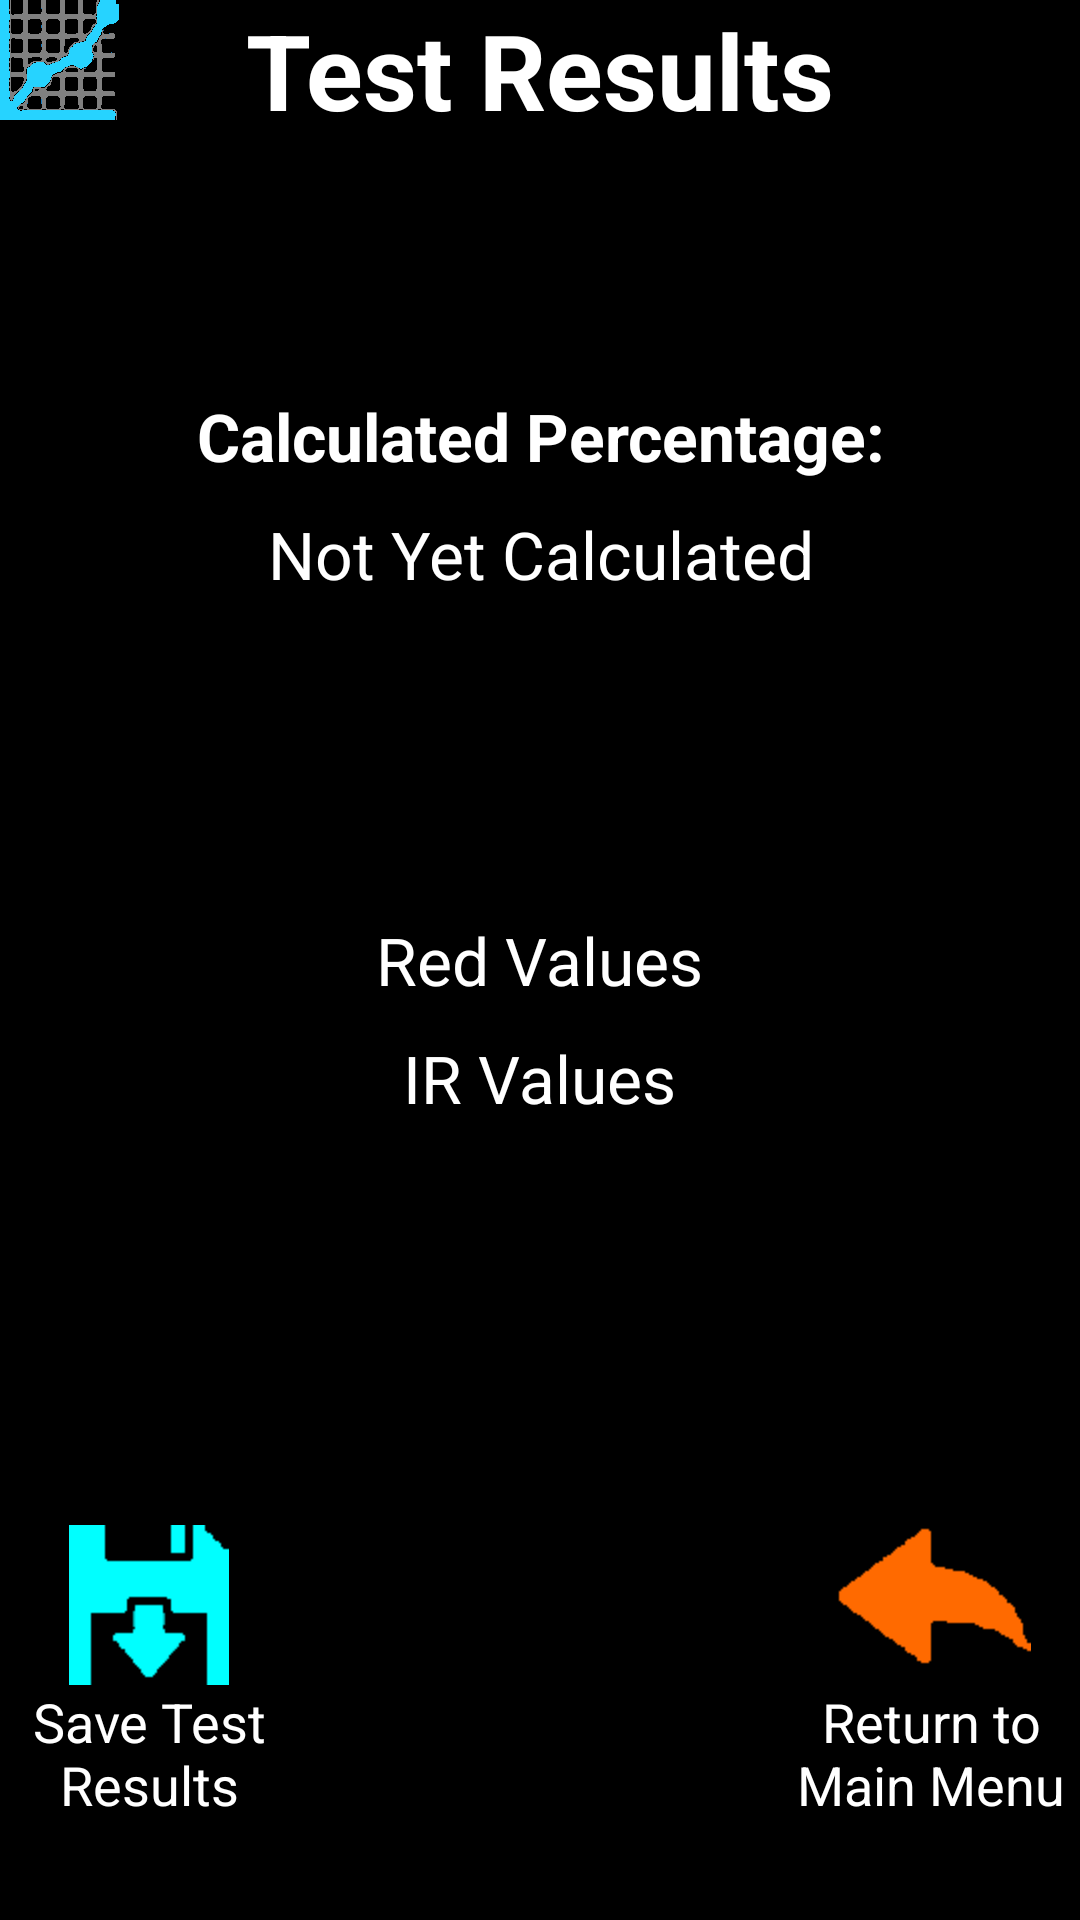

Android layout source for this screen:
<!-- AndroidManifest.xml: application theme AppTheme -->
<!-- res/layout/activity_results.xml -->
<RelativeLayout xmlns:android="http://schemas.android.com/apk/res/android"
    xmlns:tools="http://schemas.android.com/tools" android:layout_width="match_parent"
    android:layout_height="match_parent" android:paddingLeft="@dimen/activity_horizontal_margin"
    android:paddingRight="@dimen/activity_horizontal_margin"
    android:paddingTop="@dimen/activity_vertical_margin"
    android:paddingBottom="@dimen/activity_vertical_margin"
    android:background="@android:color/black"
    tools:context="edu.odu.ece486.hm_app.ResultsActivity">

    <TextView android:text="Test Results" android:layout_width="match_parent"
        android:layout_height="wrap_content"
        android:id="@+id/resultsTitle"
        android:textSize="35sp"
        android:textColor="@android:color/white"
        android:textStyle="bold"
        android:typeface="sans"
        android:layout_alignTop="@+id/resultsIconView"
        android:layout_toEndOf="@+id/resultsIconView"
        android:layout_alignParentStart="true"
        android:gravity="center_horizontal" />

    <ImageView
        android:layout_width="wrap_content"
        android:layout_height="wrap_content"
        android:id="@+id/resultsIconView"
        android:src="@drawable/ic_results"
        android:maxHeight="40dp"
        android:maxWidth="64dp"
        android:adjustViewBounds="true"
        android:layout_alignParentTop="true"
        android:layout_alignParentStart="true" />

    <TextView
        android:layout_width="fill_parent"
        android:layout_height="wrap_content"
        android:textAppearance="?android:attr/textAppearanceLarge"
        android:text="Calculated Percentage:"
        android:id="@+id/textView3"
        android:textColor="@android:color/white"
        android:gravity="center_horizontal"
        android:layout_below="@+id/resultsTitle"
        android:layout_alignParentStart="true"
        android:layout_marginTop="84dp"
        android:textStyle="bold" />

    <TextView
        android:layout_width="fill_parent"
        android:layout_height="wrap_content"
        android:textAppearance="?android:attr/textAppearanceLarge"
        android:text="Not Yet Calculated"
        android:id="@+id/percentageView"
        android:layout_below="@+id/textView3"
        android:layout_centerHorizontal="true"
        android:textColor="@android:color/white"
        android:gravity="center"
        android:paddingTop="10dp" />

    <TextView
        android:layout_width="wrap_content"
        android:layout_height="wrap_content"
        android:textAppearance="?android:attr/textAppearanceLarge"
        android:text="Red Values"
        android:id="@+id/numRedValues"
        android:layout_centerVertical="true"
        android:layout_centerHorizontal="true"
        android:textColor="@android:color/white"
        android:gravity="center" />

    <TextView
        android:layout_width="wrap_content"
        android:layout_height="wrap_content"
        android:textAppearance="?android:attr/textAppearanceLarge"
        android:text="IR Values"
        android:id="@+id/numIRValues"
        android:textColor="@android:color/white"
        android:paddingTop="10dp"
        android:gravity="center"
        android:layout_below="@+id/numRedValues"
        android:layout_centerHorizontal="true" />

    <Button
        android:layout_width="100dp"
        android:layout_height="100dp"
        android:gravity="bottom|center"
        android:textSize="18sp"
        android:drawableTop="@drawable/ic_back"
        android:background="@android:color/transparent"
        android:text="Return to Main Menu"
        android:id="@+id/returnToMainMenuButton"
        android:textColor="@android:color/white"
        android:layout_marginBottom="33dp"
        android:layout_alignParentBottom="true"
        android:layout_alignParentEnd="true" />

    <Button
        android:layout_width="100dp"
        android:layout_height="wrap_content"
        android:gravity="bottom|center"
        android:textSize="18sp"
        android:drawableTop="@drawable/ic_save"
        android:background="@android:color/transparent"
        android:text="Save Test Results"
        android:id="@+id/saveButton"
        android:textColor="@android:color/white"
        android:layout_alignBottom="@+id/returnToMainMenuButton"
        android:layout_alignParentStart="true" />

</RelativeLayout>
<!-- resources referenced by this layout -->
<resources>
  <!-- drawable ic_back: png bitmap (drawable-hdpi, 2496 bytes) -->
  <!-- drawable ic_results: png bitmap (drawable-hdpi, 5069 bytes) -->
  <!-- drawable ic_save: png bitmap (drawable-hdpi, 1810 bytes) -->
  <style name="AppTheme" parent="android:Theme.Holo.Light.DarkActionBar">
          
      </style>
</resources>
